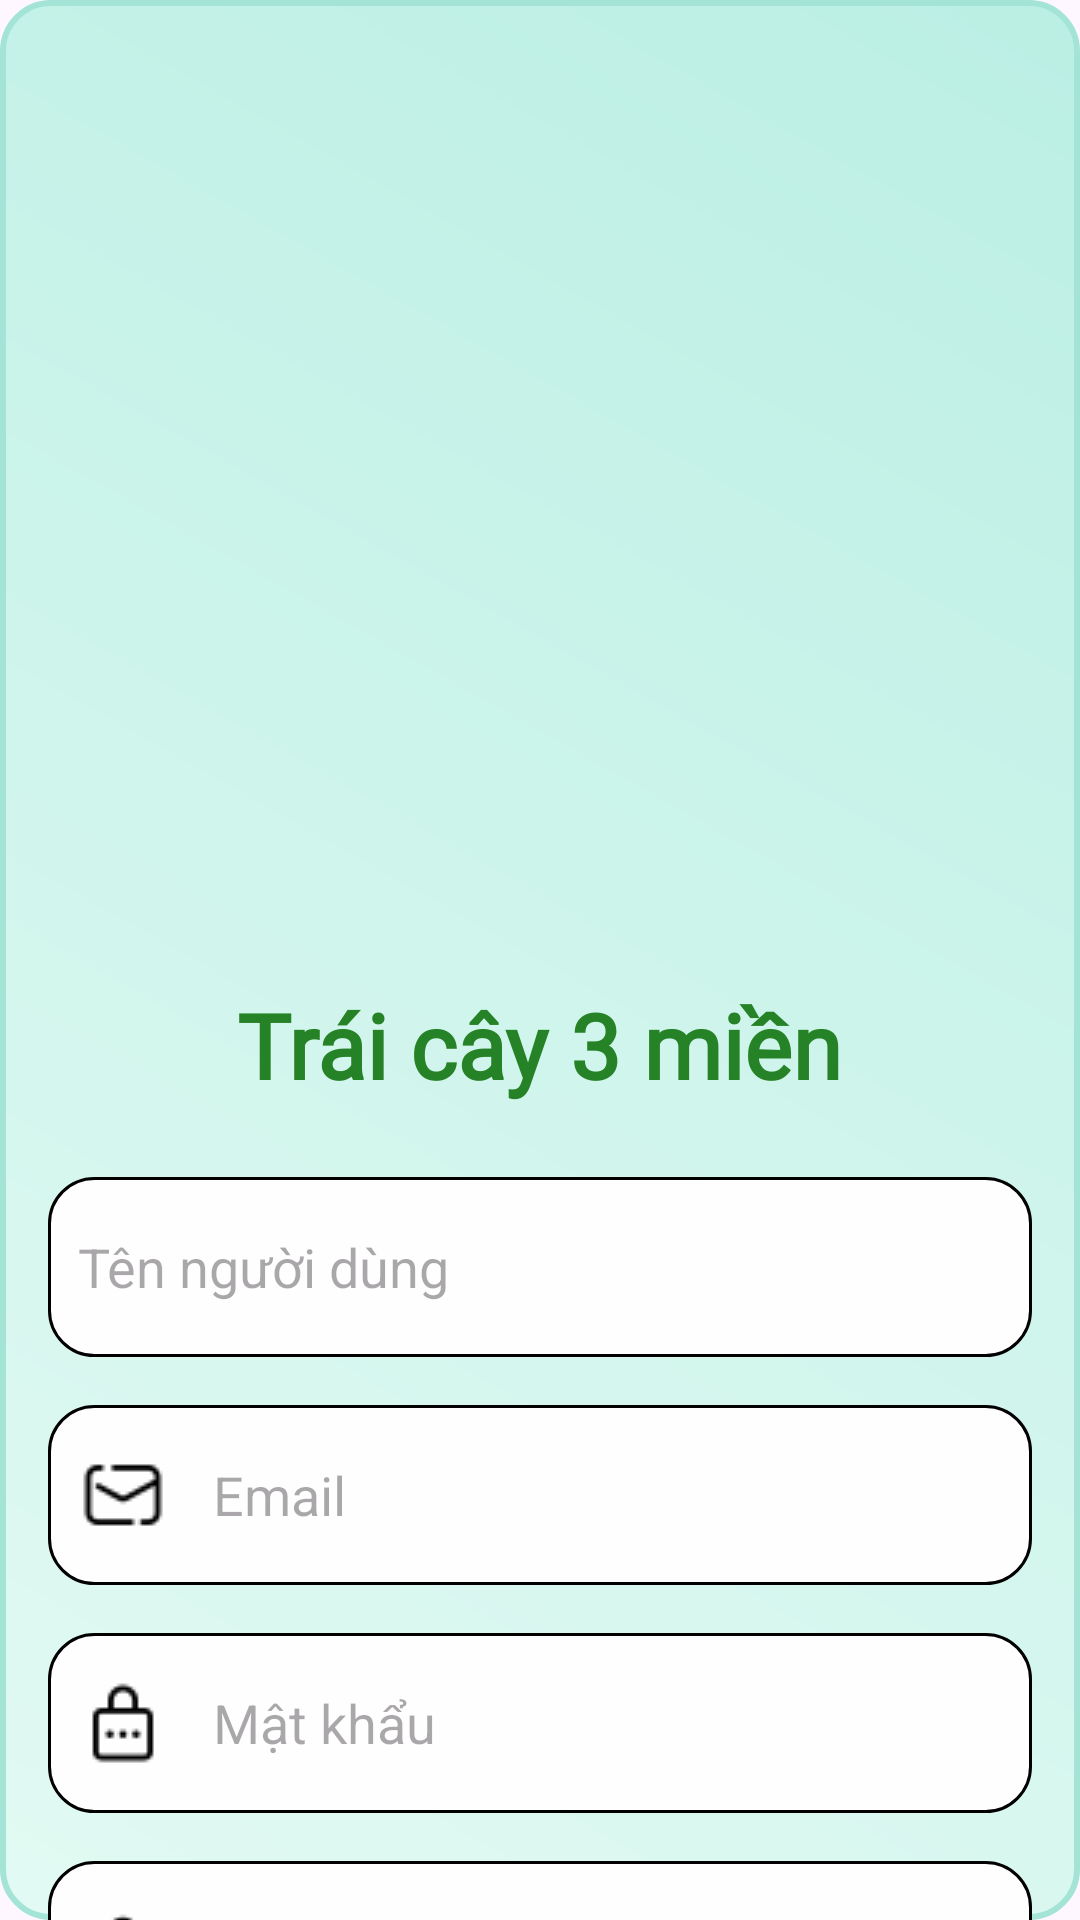

This screen was rendered from an Android layout file. Write that file and the resources it references.
<!-- AndroidManifest.xml: application theme Theme.Fruit_Shop -->
<!-- res/layout/activity_sign_up.xml -->
<?xml version="1.0" encoding="utf-8"?>
<androidx.core.widget.NestedScrollView xmlns:android="http://schemas.android.com/apk/res/android"
    xmlns:app="http://schemas.android.com/apk/res-auto"
    xmlns:tools="http://schemas.android.com/tools"
    android:layout_width="match_parent"
    android:layout_height="match_parent"
    android:background="@drawable/background_gradient"
    tools:context=".User.SignUpActivity">

    <androidx.constraintlayout.widget.ConstraintLayout
        android:id="@+id/main"
        android:layout_width="match_parent"
        android:layout_height="wrap_content">

        <ImageView
            android:id="@+id/imageView"
            android:layout_width="300dp"
            android:layout_height="250dp"
            android:layout_marginTop="70dp"
            android:src="@drawable/logo"
            app:layout_constraintEnd_toEndOf="parent"
            app:layout_constraintStart_toStartOf="parent"
            app:layout_constraintTop_toTopOf="parent" />

        <TextView
            android:id="@+id/textView"
            android:layout_width="wrap_content"
            android:layout_height="wrap_content"
            android:layout_marginTop="8dp"
            android:fontFamily="@font/consolasligaturizedv3"
            android:text="Trái cây 3 miền"
            android:textColor="@color/green"
            android:textSize="30sp"
            android:textStyle="bold"
            app:layout_constraintEnd_toEndOf="@+id/imageView"
            app:layout_constraintStart_toStartOf="@+id/imageView"
            app:layout_constraintTop_toBottomOf="@+id/imageView" />

        <EditText
            android:id="@+id/NameUser"
            android:layout_width="0dp"
            android:layout_height="60dp"
            android:layout_marginStart="16dp"
            android:layout_marginTop="24dp"
            android:layout_marginEnd="16dp"
            android:background="@drawable/background_edittext"
            android:drawableLeft="@drawable/icon_user"
            android:drawablePadding="15dp"
            android:hint="Tên người dùng"
            android:inputType="text"
            android:padding="10dp"
            app:layout_constraintEnd_toEndOf="parent"
            app:layout_constraintStart_toStartOf="parent"
            app:layout_constraintTop_toBottomOf="@+id/textView" />

        <EditText
            android:id="@+id/Email"
            android:layout_width="0dp"
            android:layout_height="60dp"
            android:layout_marginStart="16dp"
            android:layout_marginTop="16dp"
            android:layout_marginEnd="16dp"
            android:background="@drawable/background_edittext"
            android:drawableLeft="@drawable/icon_mail"
            android:drawablePadding="15dp"
            android:hint="Email"
            android:inputType="textEmailAddress"
            android:padding="10dp"
            app:layout_constraintEnd_toEndOf="parent"
            app:layout_constraintStart_toStartOf="parent"
            app:layout_constraintTop_toBottomOf="@+id/NameUser" />

        <EditText
            android:id="@+id/Password"
            android:layout_width="0dp"
            android:layout_height="60dp"
            android:layout_marginStart="16dp"
            android:layout_marginTop="16dp"
            android:layout_marginEnd="16dp"
            android:background="@drawable/background_edittext"
            android:drawableLeft="@drawable/icon_password"
            android:drawablePadding="15dp"
            android:hint="Mật khẩu"
            android:inputType="textPassword"
            android:padding="10dp"
            app:layout_constraintEnd_toEndOf="parent"
            app:layout_constraintStart_toStartOf="parent"
            app:layout_constraintTop_toBottomOf="@+id/Email" />

        <EditText
            android:id="@+id/ConfirmPassword"
            android:layout_width="0dp"
            android:layout_height="60dp"
            android:layout_marginStart="16dp"
            android:layout_marginTop="16dp"
            android:layout_marginEnd="16dp"
            android:background="@drawable/background_edittext"
            android:drawableLeft="@drawable/icon_confirmpass"
            android:drawablePadding="15dp"
            android:hint="Xác nhận mật khẩu"
            android:inputType="textPassword"
            android:padding="10dp"
            app:layout_constraintEnd_toEndOf="parent"
            app:layout_constraintStart_toStartOf="parent"
            app:layout_constraintTop_toBottomOf="@+id/Password" />

        <androidx.appcompat.widget.AppCompatButton
            android:id="@+id/btnSignUp"
            android:layout_width="0dp"
            android:layout_height="wrap_content"
            android:layout_marginStart="16dp"
            android:layout_marginTop="32dp"
            android:layout_marginEnd="16dp"
            android:background="@drawable/background_btnsave"
            android:text="Đăng ký"
            android:textColor="@color/white"
            android:textSize="19sp"
            app:layout_constraintEnd_toEndOf="parent"
            app:layout_constraintHorizontal_bias="1.0"
            app:layout_constraintStart_toStartOf="parent"
            app:layout_constraintTop_toBottomOf="@+id/ConfirmPassword" />

    </androidx.constraintlayout.widget.ConstraintLayout>
</androidx.core.widget.NestedScrollView>
<!-- resources referenced by this layout -->
<resources>
  <color name="green">#268226</color>
  <color name="white">#FFFFFFFF</color>
  <!-- drawable background_btnsave (drawable) -->
  <?xml version="1.0" encoding="utf-8"?>
  <selector xmlns:android="http://schemas.android.com/apk/res/android">
  <item>
      <shape android:shape="rectangle">
          <solid android:color="@color/green" />
          <corners android:radius="15dp" />
      </shape>
  </item>
  </selector>
  <!-- drawable background_edittext (drawable) -->
  <?xml version="1.0" encoding="utf-8"?>
  <shape xmlns:android="http://schemas.android.com/apk/res/android">
      <solid android:color="#FFFEFE"/>
      <stroke android:color="#000000" android:width="1dp"/>
      <corners android:radius="15dp"/>
  </shape>
  <!-- drawable background_gradient (drawable) -->
  <shape xmlns:android="http://schemas.android.com/apk/res/android">
      <solid android:color="#FFFFFF" />
      <gradient
          android:angle="45"
          android:startColor="#E2FAF3"
          android:endColor="#BBEFE4"
          android:type="linear" />
  
      <corners android:radius="16dp" />
  
      <stroke
          android:color="#A3E4D7"
          android:width="2dp" />
  </shape>
  <!-- drawable icon_confirmpass: png bitmap (drawable, 655 bytes) -->
  <!-- drawable icon_mail: png bitmap (drawable, 449 bytes) -->
  <!-- drawable icon_password: png bitmap (drawable, 380 bytes) -->
  <style name="Theme.Fruit_Shop" parent="Base.Theme.Fruit_Shop" />
  <style name="Base.Theme.Fruit_Shop" parent="Theme.Material3.DayNight.NoActionBar">
          
          
      </style>
</resources>
